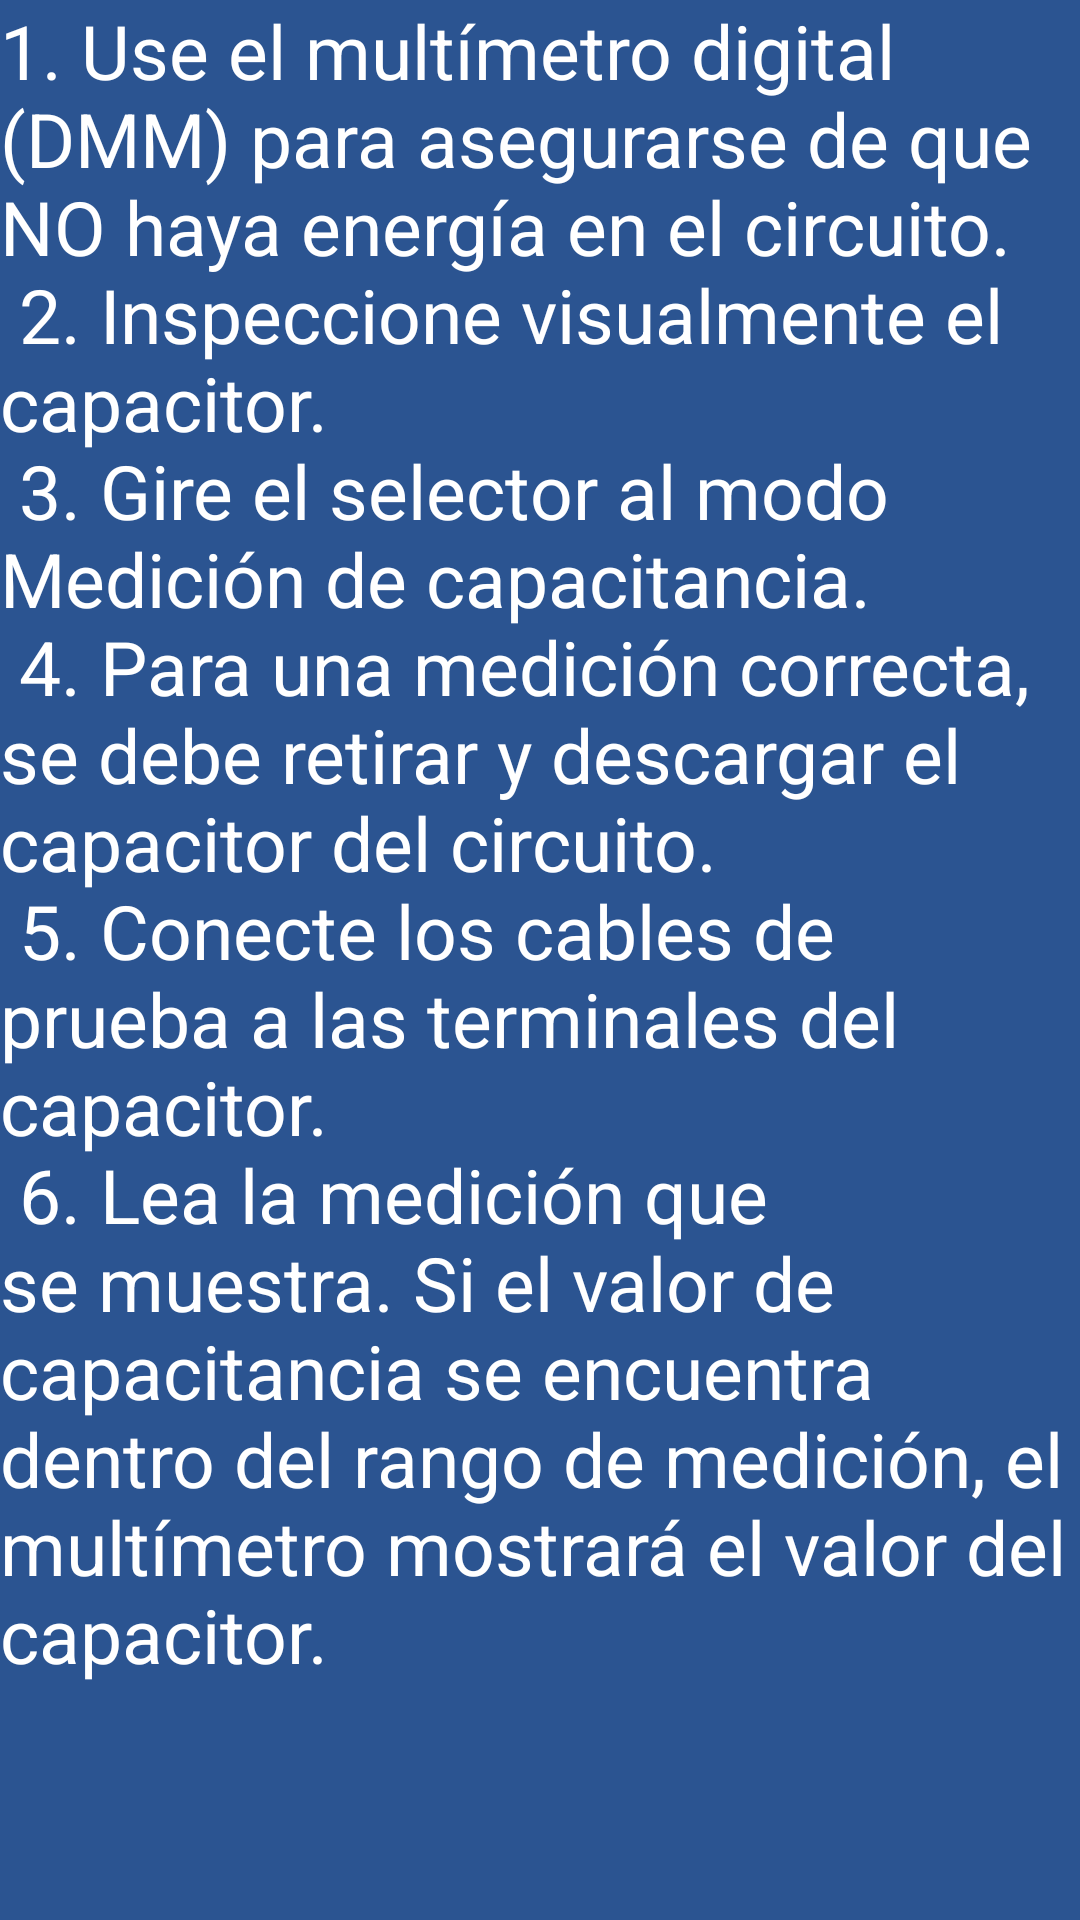

Layout XML and referenced resources for this Android screen:
<!-- AndroidManifest.xml: application theme Theme.AppCompat -->
<!-- res/layout/activity_como_medir_cap.xml -->
<?xml version="1.0" encoding="utf-8"?>
<androidx.constraintlayout.widget.ConstraintLayout xmlns:android="http://schemas.android.com/apk/res/android"
    xmlns:app="http://schemas.android.com/apk/res-auto"
    xmlns:tools="http://schemas.android.com/tools"
    android:layout_width="match_parent"
    android:layout_height="match_parent"
    android:background="@color/primaryColor"
    tools:context=".ComoMedirCapActivity">

    <ScrollView
        android:id="@+id/scrollView2"
        android:layout_width="match_parent"
        android:layout_height="match_parent"
        app:layout_constraintBottom_toBottomOf="parent"
        app:layout_constraintEnd_toEndOf="parent"
        app:layout_constraintHorizontal_bias="1.0"
        app:layout_constraintStart_toStartOf="parent"
        app:layout_constraintTop_toTopOf="parent"
        app:layout_constraintVertical_bias="1.0">

        <LinearLayout
            android:layout_width="match_parent"
            android:layout_height="wrap_content"
            android:orientation="vertical" >

            <ImageView
                android:id="@+id/MedirCap1"
                android:layout_gravity="center_horizontal"
                android:layout_width="wrap_content"
                android:layout_height="wrap_content" />
            <TextView
                android:id="@+id/textView4"
                android:layout_width="match_parent"
                android:layout_height="wrap_content"
                android:text="@string/Medir_cap"
                android:textAppearance="@style/TextAppearance.AppCompat"
                android:textSize="25sp" />

        </LinearLayout>
    </ScrollView>
</androidx.constraintlayout.widget.ConstraintLayout>
<!-- resources referenced by this layout -->
<resources>
  <color name="primaryColor">#2B5491</color>
  <string name="Medir_cap">1. Use el multímetro digital (DMM) para asegurarse de que NO haya energía en el circuito.\n 2. Inspeccione visualmente
          el capacitor.\n 3. Gire el selector al modo Medición de capacitancia.\n 4. Para una medición correcta, se debe retirar y descargar el
          capacitor del circuito.\n 5. Conecte los cables de prueba a las terminales del capacitor. \n 6. Lea la medición que se muestra. Si el valor de
          capacitancia se encuentra dentro del rango de medición, el multímetro mostrará el valor del capacitor.</string>
</resources>
